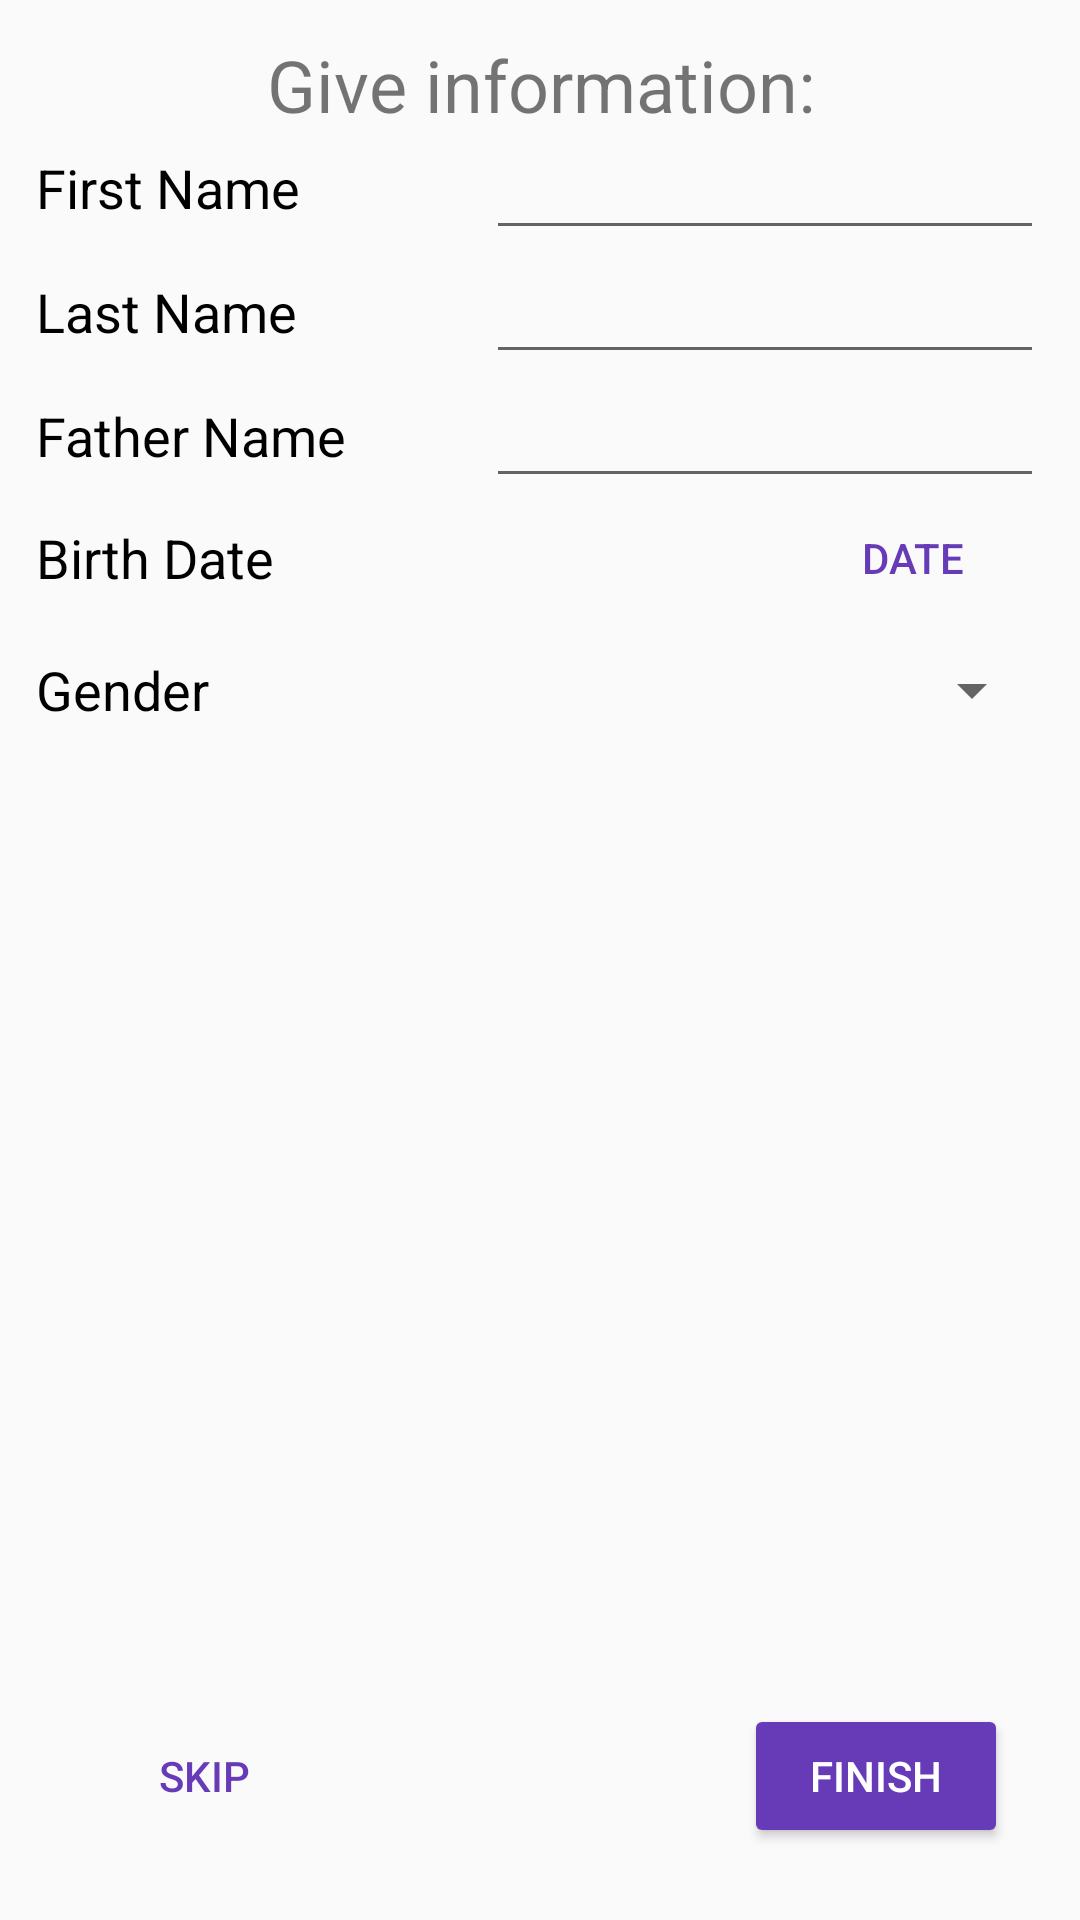

This screen was rendered from an Android layout file. Write that file and the resources it references.
<!-- AndroidManifest.xml: application theme AppTheme -->
<!-- res/layout/fragment_add_data.xml -->
<?xml version="1.0" encoding="utf-8"?>
<FrameLayout
    xmlns:android="http://schemas.android.com/apk/res/android"
    android:layout_width="match_parent"
    android:layout_height="match_parent"
    android:padding="12dp">

    <TextView
        android:id="@+id/login_title"
        android:gravity="center"
        android:textSize="24sp"
        android:layout_marginBottom="8dp"
        android:text="@string/registration_title"
        android:layout_width="match_parent"
        android:layout_height="wrap_content"/>

    <LinearLayout
        android:orientation="vertical"
        android:layout_marginTop="30dp"
        android:layout_width="match_parent"
        android:layout_height="match_parent">
        <LinearLayout
            android:gravity="center_vertical"
            android:layout_width="match_parent"
            android:layout_height="wrap_content">
            <TextView
                android:layout_weight="0"
                android:textColor="#000"
                android:text="@string/first_name"
                android:textSize="18sp"
                android:layout_width="150dp"
                android:layout_height="wrap_content" />
            <EditText
                android:id="@+id/first_name"
                android:textSize="18sp"
                android:layout_weight="1"
                android:layout_width="wrap_content"
                android:layout_height="wrap_content" />
        </LinearLayout>
        <LinearLayout
            android:gravity="center_vertical"
            android:layout_width="match_parent"
            android:layout_height="wrap_content">
            <TextView
                android:layout_weight="0"
                android:textColor="#000"
                android:text="@string/last_name"
                android:textSize="18sp"
                android:layout_width="150dp"
                android:layout_height="wrap_content" />
            <EditText
                android:id="@+id/last_name"
                android:textSize="18sp"
                android:layout_weight="1"
                android:layout_width="wrap_content"
                android:layout_height="wrap_content" />
        </LinearLayout>
        <LinearLayout
            android:gravity="center_vertical"
            android:layout_width="match_parent"
            android:layout_height="wrap_content">
            <TextView
                android:layout_weight="0"
                android:textColor="#000"
                android:text="@string/father_name"
                android:textSize="18sp"
                android:layout_width="150dp"
                android:layout_height="wrap_content" />
            <EditText
                android:id="@+id/father_name"
                android:textSize="18sp"
                android:layout_weight="1"
                android:layout_width="wrap_content"
                android:layout_height="wrap_content" />
        </LinearLayout>
        <LinearLayout
            android:gravity="center_vertical"
            android:layout_width="match_parent"
            android:layout_height="wrap_content">
            <TextView
                android:layout_weight="0"
                android:textColor="#000"
                android:text="@string/birth_date"
                android:textSize="18sp"
                android:layout_width="150dp"
                android:layout_height="wrap_content" />
            <TextView
                android:id="@+id/date_text"
                android:textColor="#000"
                android:textSize="18sp"
                android:layout_weight="1"
                android:layout_width="wrap_content"
                android:layout_height="wrap_content" />
            <Button
                android:theme="@style/PrimaryFlatButton"
                android:id="@+id/date_button"
                android:layout_weight="0"
                android:text="@string/date_button"
                android:layout_width="wrap_content"
                android:layout_height="40dp" />
        </LinearLayout>

        <LinearLayout
            android:gravity="center_vertical"
            android:layout_width="match_parent"
            android:layout_height="48dp">
            <TextView
                android:layout_weight="1"
                android:textColor="#000"
                android:text="@string/gender_text"
                android:textSize="18sp"
                android:layout_width="150dp"
                android:layout_height="wrap_content" />
            <Spinner
                android:id="@+id/gender_spinner"
                android:textSize="18sp"
                android:layout_weight="0"
                android:layout_width="100dp"
                android:layout_height="wrap_content" />
        </LinearLayout>

    </LinearLayout>

    <ProgressBar
        android:visibility="gone"
        android:id="@+id/progress_bar"
        android:layout_margin="12dp"
        android:layout_gravity="center|bottom"
        android:layout_width="wrap_content"
        android:layout_height="wrap_content" />

    <Button
        android:theme="@style/PrimaryFlatButton"
        android:id="@+id/skip_button"
        android:layout_margin="12dp"
        android:layout_gravity="start|bottom"
        android:text="@string/skip_button"
        android:layout_width="wrap_content"
        android:layout_height="wrap_content" />

    <Button
        android:theme="@style/PrimaryButton"
        android:id="@+id/finish_button"
        android:layout_margin="12dp"
        android:layout_gravity="end|bottom"
        android:text="@string/finish_button"
        android:layout_width="wrap_content"
        android:layout_height="wrap_content" />

</FrameLayout>
<!-- resources referenced by this layout -->
<resources>
  <string name="birth_date">Birth Date</string>
  <string name="date_button">Date</string>
  <string name="father_name">Father Name</string>
  <string name="finish_button">Finish</string>
  <string name="first_name">First Name</string>
  <string name="gender_text">Gender</string>
  <string name="last_name">Last Name</string>
  <string name="registration_title">Give information:</string>
  <string name="skip_button">Skip</string>
  <style name="PrimaryButton" parent="Theme.AppCompat">
          <item name="colorControlHighlight">@color/colorAccent</item>
          <item name="colorButtonNormal">@color/colorPrimary</item>
      </style>
  <style name="PrimaryFlatButton" parent="Theme.AppCompat">
          <item name="colorControlHighlight">@color/colorAccent</item>
          <item name="android:buttonStyle">@style/Widget.AppCompat.Button.Borderless.Colored</item>
          <item name="colorAccent">@color/colorPrimary</item>
      </style>
  <style name="AppTheme" parent="Theme.AppCompat.Light.NoActionBar">
          <item name="colorPrimary">@color/colorPrimary</item>
          <item name="colorPrimaryDark">@color/colorPrimaryDark</item>
          <item name="colorAccent">@color/colorAccent</item>
      </style>
  <color name="colorAccent">#FF9100</color>
  <color name="colorPrimary">#673AB7</color>
  <color name="colorPrimaryDark">#512DA8</color>
</resources>
